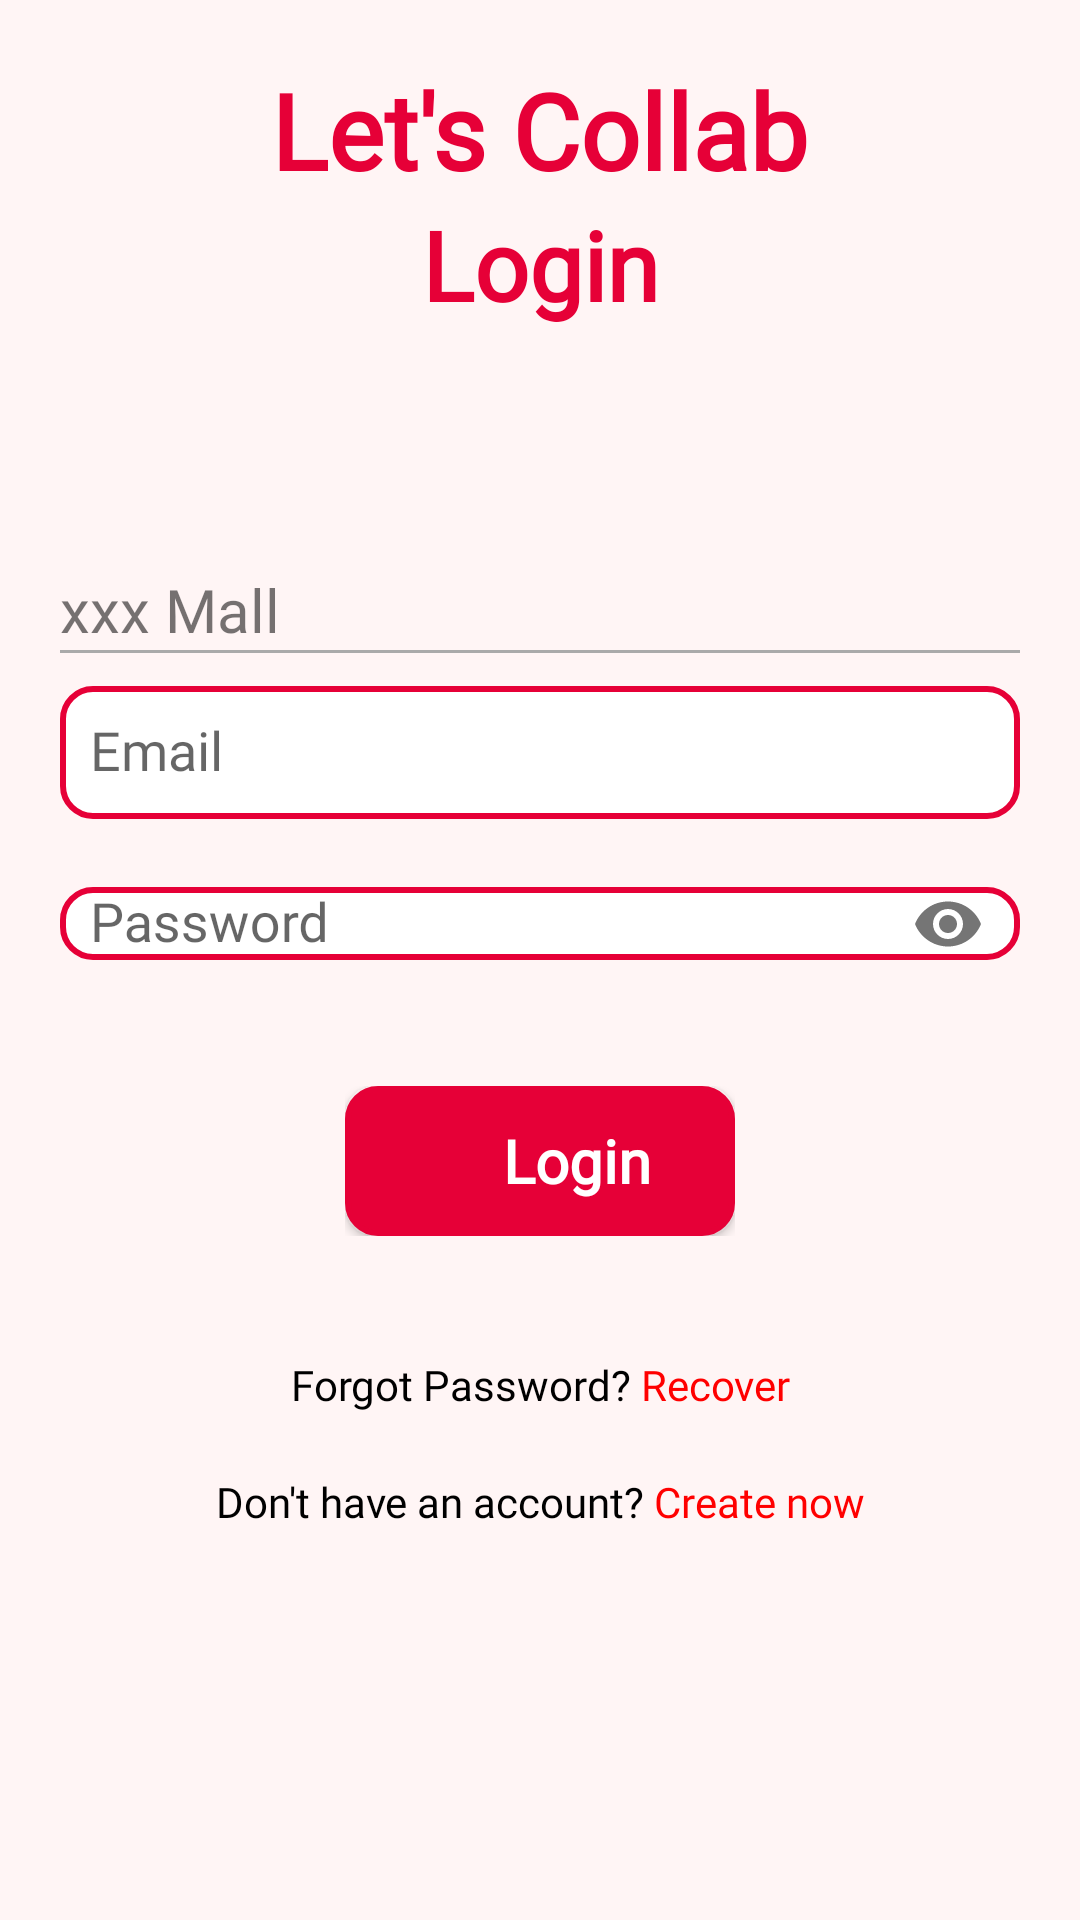

The Android layout XML behind this screen, and the referenced resources:
<!-- AndroidManifest.xml: application theme AppTheme -->
<!-- res/layout/activity_login.xml -->
<?xml version="1.0" encoding="utf-8"?>
<RelativeLayout xmlns:android="http://schemas.android.com/apk/res/android"
    xmlns:app="http://schemas.android.com/apk/res-auto"
    xmlns:tools="http://schemas.android.com/tools"
    android:layout_width="match_parent"
    android:layout_height="match_parent"
    android:padding="20dp"
    tools:context=".LoginActivity"
    android:layout_marginTop="20dp"
    android:background="@color/colorBackgroundColour">

    <LinearLayout
        android:id="@+id/Login_details"
        android:layout_width="match_parent"
        android:layout_height="wrap_content"
        android:orientation="vertical"
        android:gravity="center"
        android:layout_marginBottom="30dp">

        
        <TextView
            android:id="@+id/ss_name_TV"
            android:layout_width="wrap_content"
            android:layout_height="wrap_content"
            android:layout_alignParentTop="true"
            android:layout_centerHorizontal="true"
            android:fontFamily="@font/lemonada_bold"
            android:text="Let's Collab"
            android:textColor="@color/colorMainColour"
            android:textSize="35sp"
            android:textStyle="bold" />

        Text: Login

        
        <TextView
            android:layout_width="match_parent"
            android:layout_height="wrap_content"
            android:layout_alignParentTop="true"
            android:layout_centerHorizontal="true"
            android:fontFamily="@font/montserrat_bold"
            android:text="Login"
            android:textAlignment="center"
            android:textColor="@color/colorMainColour"
            android:textSize="32sp"
            android:textStyle="bold" />
    </LinearLayout>


    <LinearLayout
        android:id="@+id/login_details"
        android:layout_width="match_parent"
        android:layout_height="wrap_content"
        android:orientation="vertical"
        android:layout_below="@+id/Login_details"
        android:layout_marginBottom="20dp">

        <com.google.android.gms.common.SignInButton
            android:visibility="gone"
            android:id="@+id/googleLoginBtn"
            android:layout_width="match_parent"
            android:layout_height="wrap_content"
            android:layout_marginBottom="10dp"
            />

        
        <TextView
            android:layout_marginTop="50dp"
            android:id="@+id/login_mall_TV"
            android:layout_width="match_parent"
            android:layout_height="wrap_content"
            android:fontFamily="@font/montserrat_bold"
            android:text="xxx Mall"
            android:textSize="20sp" />

        <View
            android:layout_width="match_parent"
            android:layout_height="1dp"
            android:background="@android:color/darker_gray"/>

        
        <com.google.android.material.textfield.TextInputLayout
            android:layout_width="match_parent"
            android:layout_height="wrap_content"
            android:id="@+id/login_emailTIL">

            <EditText
                android:id="@+id/login_emailET"
                android:layout_width="match_parent"
                android:layout_height="wrap_content"
                android:background="@drawable/textbox_border"
                android:fontFamily="@font/montserrat"
                android:hint="Email"
                android:inputType="textEmailAddress"
                android:paddingVertical="10dp"
                android:paddingLeft="10dp" />

        </com.google.android.material.textfield.TextInputLayout>


        
        <com.google.android.material.textfield.TextInputLayout
            android:layout_width="match_parent"
            android:layout_height="wrap_content"
            android:id="@+id/login_passwordTIL"
            android:layout_below="@id/login_emailTIL"
            app:passwordToggleEnabled="true">

            <EditText
                android:id="@+id/login_passwordET"
                android:layout_width="match_parent"
                android:layout_height="wrap_content"
                android:background="@drawable/textbox_border"
                android:fontFamily="@font/montserrat"
                android:hint="Password"
                android:inputType="textPassword"
                android:paddingLeft="10dp" />

        </com.google.android.material.textfield.TextInputLayout>



        <LinearLayout
            android:layout_width="match_parent"
            android:layout_height="wrap_content"
            android:orientation="horizontal"
            android:layout_marginTop="30dp"
            android:gravity="center">


            
            <RelativeLayout
                android:id="@+id/login_RL_auto"
                android:layout_width="80dp"
                android:layout_height="50dp">


                <Button
                    android:visibility="gone"
                    android:id="@+id/login_loginbtn_auto"
                    android:layout_width="fill_parent"
                    android:layout_height="fill_parent"
                    android:background="@drawable/rounded_button"
                    android:text="Admin"
                    android:fontFamily="@font/monda_bold"
                    android:textColor="@color/colorWhite"
                    />
            </RelativeLayout>


            
            <RelativeLayout
                android:id="@+id/login_RL"
                android:layout_width="130dp"
                android:layout_height="50dp"
                android:layout_marginHorizontal="30dp">

                <Button
                    android:id="@+id/login_loginbtn"
                    android:layout_width="fill_parent"
                    android:layout_height="fill_parent"
                    android:background="@drawable/rounded_button"
                    />
                <ImageView
                    android:id="@+id/loginImage"
                    android:layout_width="20dp"
                    android:layout_height="20dp"
                    android:layout_centerVertical="true"
                    android:background="@drawable/ic_login"
                    android:scaleType="fitXY"
                    android:layout_margin="10dp"
                    android:elevation="2dp"
                    android:backgroundTint="@color/colorWhite"
                    />
                <TextView
                    android:id="@+id/loginText"
                    android:layout_width="fill_parent"
                    android:layout_height="fill_parent"
                    android:layout_alignLeft="@+id/loginImage"
                    android:layout_centerInParent="true"
                    android:layout_marginLeft="15dp"
                    android:elevation="2dp"
                    android:fontFamily="@font/montserrat_bold"
                    android:gravity="center"
                    android:text="Login"
                    android:textColor="@color/colorWhite"
                    android:textSize="20sp"
                    android:textStyle="bold" />
            </RelativeLayout>

            
            <RelativeLayout
                android:layout_width="80dp"
                android:layout_height="50dp">


                <Button
                    android:visibility="gone"
                    android:id="@+id/login_loginbtn_auto2"
                    android:layout_width="fill_parent"
                    android:layout_height="fill_parent"
                    android:background="@drawable/rounded_button"
                    android:text="Admin2"
                    android:fontFamily="@font/monda_bold"
                    android:textColor="@color/colorWhite"
                    />
            </RelativeLayout>

        </LinearLayout>
    </LinearLayout>



    <LinearLayout
        android:layout_width="match_parent"
        android:layout_height="wrap_content"
        android:orientation="vertical"
        android:gravity="bottom"
        android:layout_below="@+id/login_details">

        
        <TextView
            android:id="@+id/recover_password_tv"
            android:layout_width="match_parent"
            android:layout_height="wrap_content"
            android:fontFamily="@font/montserrat"
            android:text="@string/recover_password"
            android:textColor="@color/colorBlack"
            android:textAlignment="center"
            android:layout_marginVertical="20dp"/>

        <TextView
            android:id="@+id/dont_have_account_tv"
            android:layout_width="match_parent"
            android:layout_height="wrap_content"
            android:fontFamily="@font/montserrat"
            android:textAlignment="center"
            android:text="@string/dont_have_an_account"
            android:textColor="@color/colorBlack" />
    </LinearLayout>




</RelativeLayout>
<!-- resources referenced by this layout -->
<resources>
  <color name="colorBackgroundColour">#FFF5F5</color>
  <color name="colorBlack">#000000</color>
  <color name="colorMainColour">#E60037</color>
  <color name="colorWhite">#ffffff</color>
  <!-- drawable rounded_button (drawable) -->
  <?xml version="1.0" encoding="utf-8"?>
  <selector xmlns:android="http://schemas.android.com/apk/res/android">
      <item>
          <shape android:shape="rectangle">
              <solid android:color="@color/colorMainColour"/>
              <corners android:radius="10dp" />
              <stroke
                  android:width="2dp"
                  android:color="@color/colorMainColour"
                  />
          </shape>
      </item>
  </selector>
  <!-- drawable textbox_border (drawable) -->
  <?xml version="1.0" encoding="utf-8"?>
  <selector xmlns:android="http://schemas.android.com/apk/res/android">
      <item>
          <shape android:shape="rectangle">
              <solid android:color="#ffffff"/>
              <corners android:radius="10dp" />
              <stroke
                  android:width="2dp"
                  android:color="@color/colorMainColour"
                  />
          </shape>
      </item>
  </selector>
  <string name="dont_have_an_account">Don\'t have an account? <font color="red">Create now</font></string>
  <string name="recover_password">Forgot Password? <font color="red">Recover</font></string>
  <style name="AppTheme" parent="Theme.AppCompat.Light.DarkActionBar">
          
          <item name="colorPrimary">#EE0044</item>
          <item name="colorPrimaryDark">#EE0044</item>
          <item name="colorAccent">#CC0044</item>
      </style>
</resources>
